Run: headless pygame with SDL's dummy video driver; simulated clock (each Clock.tick advances the game by its frame time, no real sleeping); random seed 0; keys injected as events and as key.get_pressed() state; no mouse input.
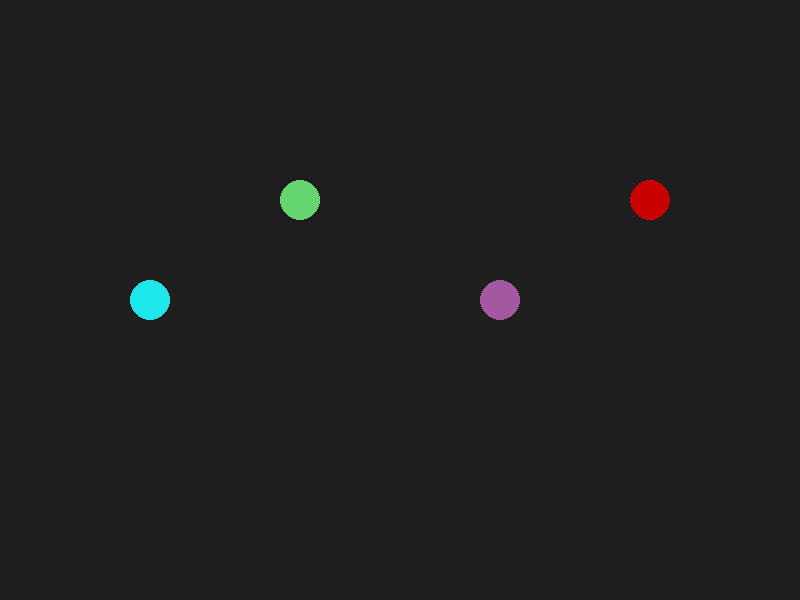
Frame 1 of 4 · flips 1–60 · no input
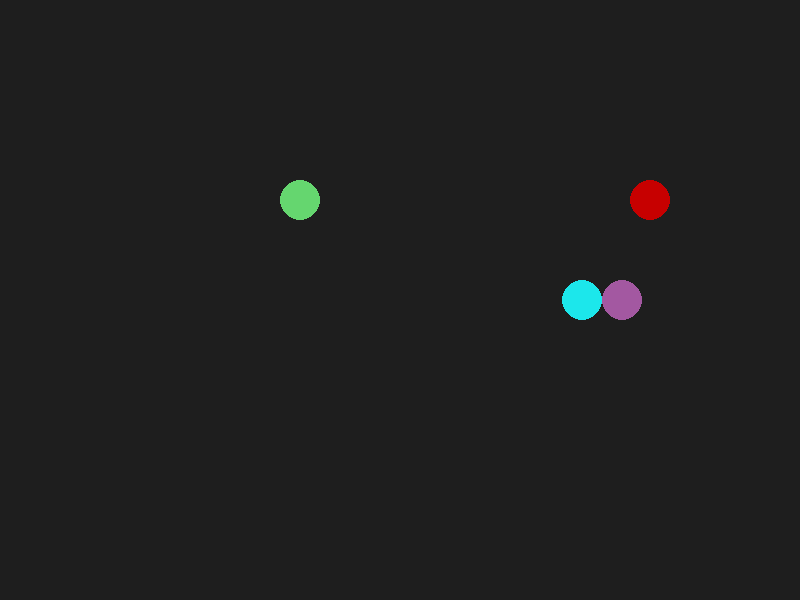
Frame 2 of 4 · flips 61–180 · tapped SPACE, RETURN · held RIGHT (→), D
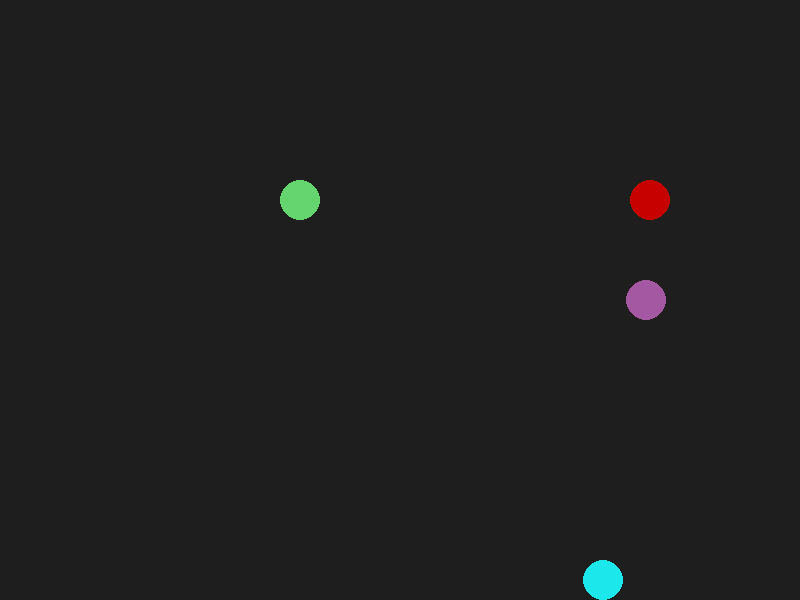
Frame 3 of 4 · flips 181–300 · held DOWN (↓), S
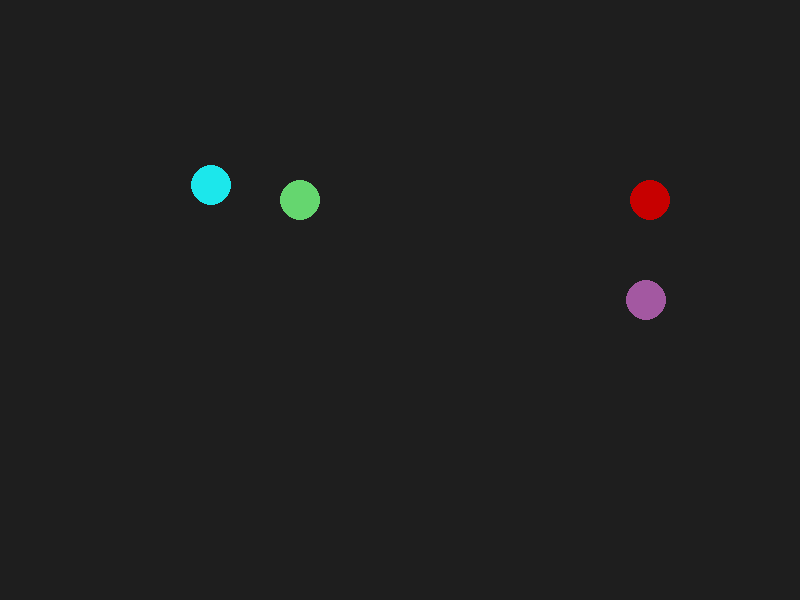
Frame 4 of 4 · flips 301–420 · held LEFT (←), A, UP (↑), W

The pygame program that drew these frames:

import pygame

pygame.init()

# ---------- SCREEN ----------
WIDTH, HEIGHT = 800, 600
screen = pygame.display.set_mode((WIDTH, HEIGHT))
pygame.display.set_caption("Physics Players")
clock = pygame.time.Clock()

# ---------- PLAYER CLASS ----------
class Player:
    def __init__(self, x, y, color):
        self.pos = pygame.Vector2(x, y)
        self.vel = pygame.Vector2(0, 0)
        self.color = color
        self.radius = 20

        self.acceleration = 0.5
        self.max_speed = 6
        self.friction = 0.9

    def apply_input(self, dx, dy):
        accel_vec = pygame.Vector2(dx, dy)
        if accel_vec.length() > 0:
            accel_vec.normalize_ip()
            self.vel += accel_vec * self.acceleration

    def update(self):
        if self.vel.length() > self.max_speed:
            self.vel.scale_to_length(self.max_speed)

        self.pos += self.vel
        self.vel *= self.friction

        self.handle_wall_collision()

    def handle_wall_collision(self):
        if self.pos.x - self.radius <= 0 or self.pos.x + self.radius >= WIDTH:
            self.vel.x *= -1
        if self.pos.y - self.radius <= 0 or self.pos.y + self.radius >= HEIGHT:
            self.vel.y *= -1

        self.pos.x = max(self.radius, min(WIDTH - self.radius, self.pos.x))
        self.pos.y = max(self.radius, min(HEIGHT - self.radius, self.pos.y))

    def draw(self, screen):
        pygame.draw.circle(screen, self.color, self.pos, self.radius)

    def collide(self, other):
        delta = self.pos - other.pos
        distance = delta.length()

        if distance < self.radius + other.radius and distance != 0:
            normal = delta.normalize()

            self_vel = self.vel.dot(normal)
            other_vel = other.vel.dot(normal)

            self.vel += (other_vel - self_vel) * normal
            other.vel += (self_vel - other_vel) * normal

            overlap = self.radius + other.radius - distance
            self.pos += normal * (overlap / 2)
            other.pos -= normal * (overlap / 2)


# ---------- CREATE 4 PLAYERS ----------
players = [
    Player(150, 300, (28, 231, 235)),   # Player R
    Player(300, 200, (101, 214, 111)),  # Player M
    Player(500, 300, (163, 88, 161)),   # Player N
    Player(650, 200, (199, 0, 0))       # Player K
]

# ---------- GAME LOOP ----------
running = True
while running:
    clock.tick(60)

    for event in pygame.event.get():
        if event.type == pygame.QUIT:
            running = False

    # ----- INPUT (WASD controls Player 0) -----
    keys = pygame.key.get_pressed()
    dx = dy = 0
    if keys[pygame.K_w]:
        dy = -1
    if keys[pygame.K_s]:
        dy = 1
    if keys[pygame.K_a]:
        dx = -1
    if keys[pygame.K_d]:
        dx = 1

    players[0].apply_input(dx, dy)

    # ----- UPDATE -----
    for player in players:
        player.update()

    # ----- COLLISIONS -----
    for i in range(len(players)):
        for j in range(i + 1, len(players)):
            players[i].collide(players[j])

    # ----- DRAW -----
    screen.fill((30, 30, 30))
    for player in players:
        player.draw(screen)

    pygame.display.flip()

pygame.quit()
